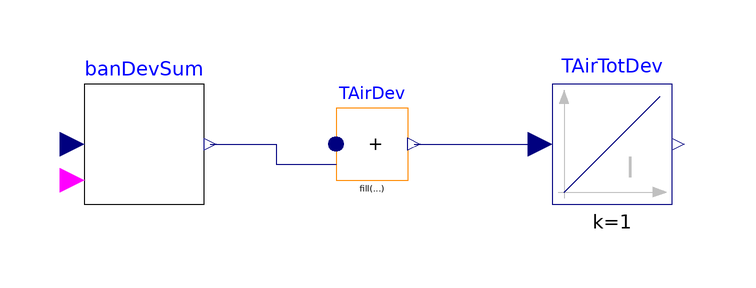

Above is the diagram view of the following Modelica model: its components placed by their Placement annotations and its connect equations drawn as lines.

partial model ZoneAirTemperatureDeviation
  "Calculate the zone air temperature deviation outside the boundary"

   FiveZoneVAV.VAVReheat.BaseClasses.BandDeviationSum banDevSum[5](each
      uppThreshold=25 + 273.15, each lowThreshold=23 + 273.15)
    annotation (Placement(transformation(extent={{1240,480},{1260,500}})));
  Modelica.Blocks.Math.MultiSum TAirDev(nu=5) "Zone air temperature deviation in total"
    annotation (Placement(transformation(extent={{1282,484},{1294,496}})));
  Modelica.Blocks.Continuous.Integrator TAirTotDev
    annotation (Placement(transformation(extent={{1318,480},{1338,500}})));
equation
  connect(TAirDev.y,TAirTotDev. u)
    annotation (Line(points={{1295.02,490},{1316,490}}, color={0,0,127}));
  connect(banDevSum.TDev,TAirDev. u[1:5]) annotation (Line(points={{1261,490},
          {1272,490},{1272,486.64},{1282,486.64}}, color={0,0,127}));
  annotation (Diagram(coordinateSystem(extent={{-100,-100},{1580,700}})), Icon(
        coordinateSystem(extent={{-100,-100},{1580,700}})));
end ZoneAirTemperatureDeviation;